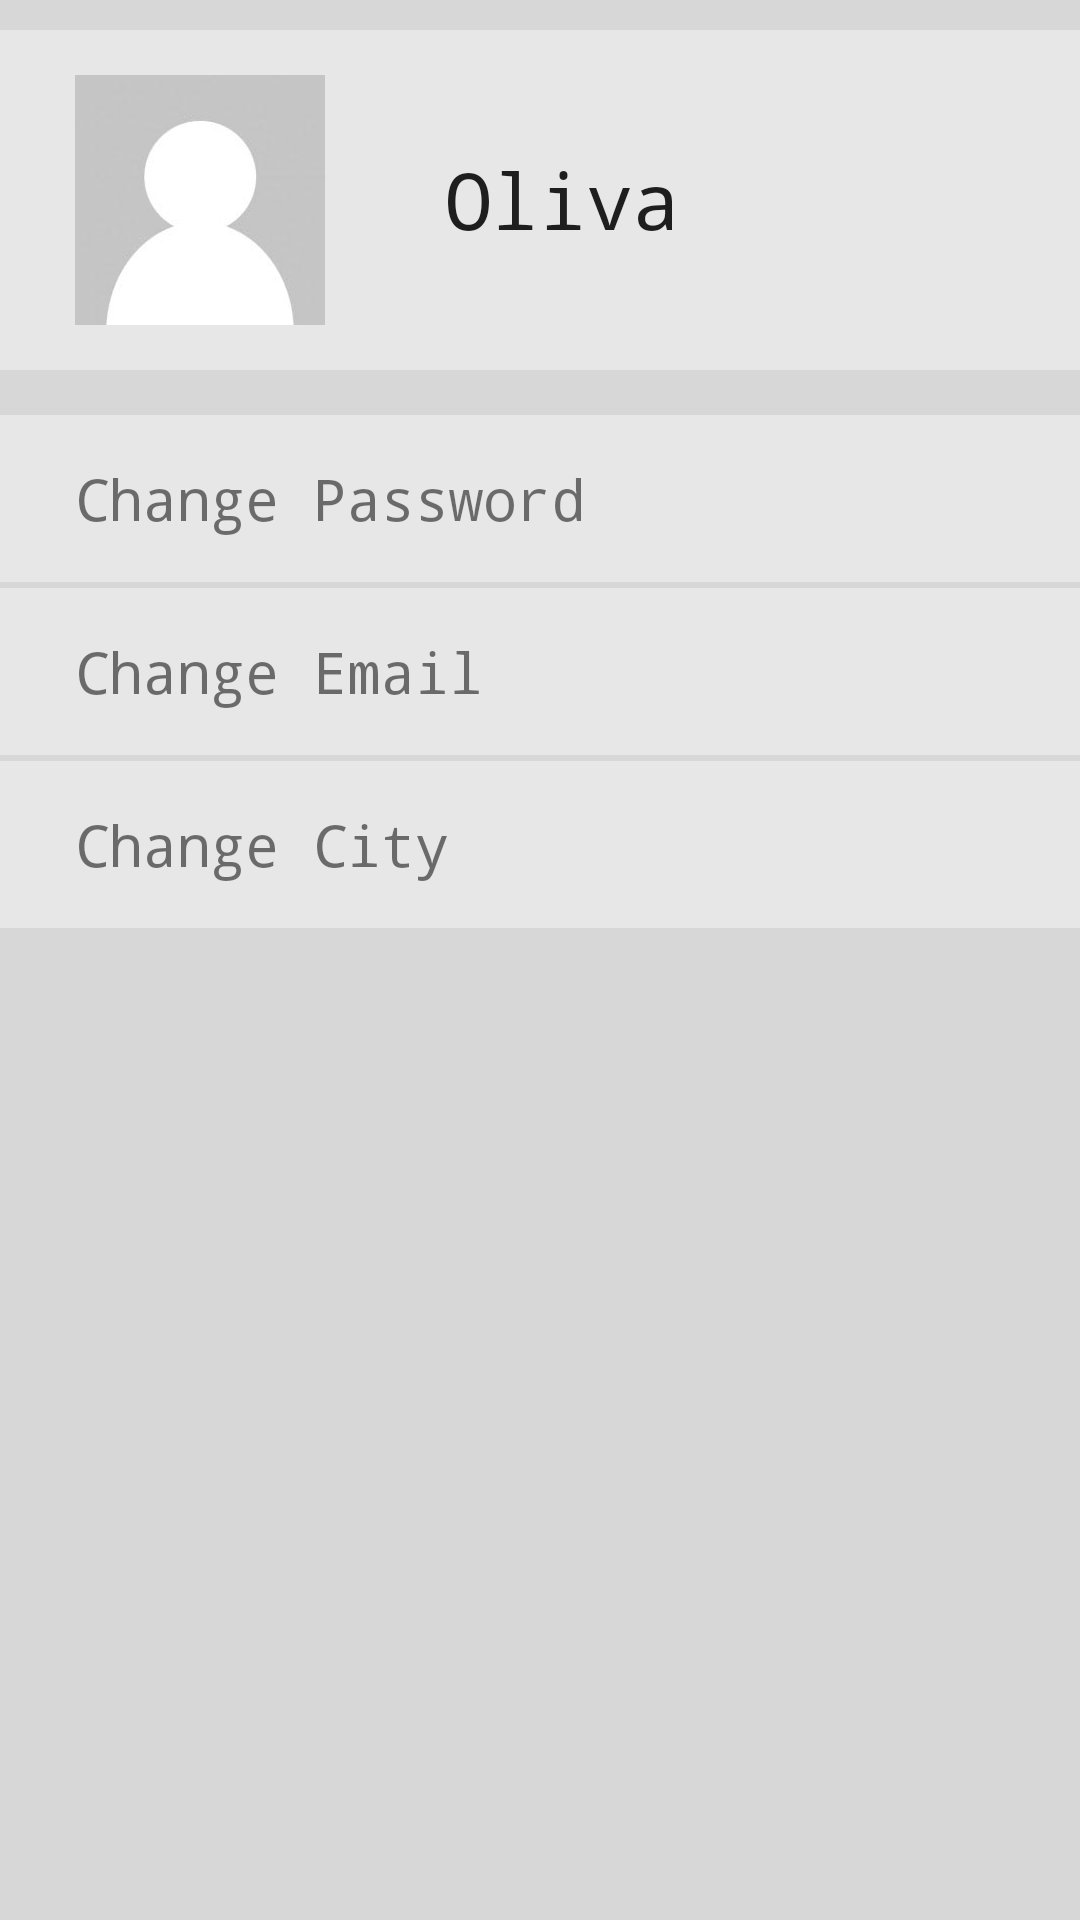

Layout XML and referenced resources for this Android screen:
<!-- AndroidManifest.xml: application theme AppTheme -->
<!-- res/layout/activity_peronsal_profile.xml -->
<?xml version="1.0" encoding="utf-8"?>
<TableLayout xmlns:android="http://schemas.android.com/apk/res/android"
    xmlns:tools="http://schemas.android.com/tools"
    android:layout_width="match_parent"
    android:layout_height="match_parent"
    android:paddingTop="@dimen/activity_horizontal_margin"
    android:background="@color/colorBackgroundDarkgrey"
    android:shrinkColumns="1,2,3"
    android:stretchColumns="1,2,3"
    tools:context="com.sauvola.jussi.serendipity.PeronsalProfileActivity">

    <TableRow
        android:layout_width="match_parent"
        android:layout_height="match_parent"
        android:background="@color/colorBackgroundLightgrey"
        android:id="@+id/Title_tableRow"
        android:paddingTop="15dp"
        android:paddingBottom="15dp"
        android:paddingLeft="25dp"
        android:orientation="horizontal"
        android:layout_marginBottom="15dp"
        android:layout_marginTop="10dp">

        <ImageView
            android:layout_width="wrap_content"
            android:layout_height="wrap_content"
            android:background="@drawable/ic_default_avatar"
            android:id="@+id/avatar_imageView"
            android:layout_marginRight="40dip" />

        <TextView
            android:layout_width="wrap_content"
            android:layout_height="wrap_content"
            android:textAppearance="?android:attr/textAppearanceLarge"
            android:text="Oliva"
            android:id="@+id/name_textView"
            android:typeface="monospace"
            android:textIsSelectable="false"
            android:textSize="26dp"
            android:textAlignment="gravity"
            android:layout_gravity="center_vertical" />

    </TableRow>

    <TableRow
        android:layout_width="match_parent"
        android:layout_height="wrap_content"
        android:background="@color/colorBackgroundLightgrey"
        android:paddingLeft="25dip"
        android:paddingRight="20dip"
        android:paddingTop="15dip"
        android:paddingBottom="15dip"
        android:gravity="center_vertical"
        android:orientation="horizontal"
        android:id="@+id/ChangePassword_TableRow"
        android:layout_marginBottom="2dp">

        <TextView
            android:layout_width="wrap_content"
            android:layout_height="wrap_content"
            android:text="@string/textField_ChangePassword"
            android:id="@+id/ChangePassword_textView"
            android:typeface="monospace"
            android:layout_span="2"
            android:textSize="19dp" />

        <ImageButton
            android:layout_width="wrap_content"
            android:layout_height="wrap_content"
            android:background="@drawable/ic_arrowrifht_black"
            android:id="@+id/pswChange_btn"
            android:gravity="right"
            android:layout_column="2"
            android:layout_gravity="center_vertical"
            android:layout_weight="0.1"
            android:layout_marginRight="-20dip" />
    </TableRow>

    <TableRow
        android:layout_width="match_parent"
        android:layout_height="wrap_content"
        android:background="@color/colorBackgroundLightgrey"
        android:paddingLeft="25dip"
        android:paddingRight="20dip"
        android:paddingTop="15dip"
        android:paddingBottom="15dip"
        android:gravity="center_vertical"
        android:orientation="horizontal"
        android:id="@+id/ChangeCity_tableRow"
        android:layout_marginBottom="2dp">

        <TextView
            android:layout_width="wrap_content"
            android:layout_height="wrap_content"
            android:text="@string/textField_ChangeEmail"
            android:id="@+id/CityChange_textView"
            android:typeface="monospace"
            android:layout_span="2"
            android:textSize="19dp" />

        <ImageButton
            android:layout_width="wrap_content"
            android:layout_height="wrap_content"
            android:background="@drawable/ic_arrowrifht_black"
            android:id="@+id/CityChange_btn"
            android:gravity="right"
            android:layout_column="2"
            android:layout_gravity="center_vertical"
            android:layout_weight="0.1"
            android:layout_marginRight="-20dip" />
    </TableRow>

    <TableRow
        android:layout_width="match_parent"
        android:layout_height="wrap_content"
        android:background="@color/colorBackgroundLightgrey"
        android:paddingLeft="25dip"
        android:paddingRight="20dip"
        android:paddingTop="15dip"
        android:paddingBottom="15dip"
        android:gravity="center_vertical"
        android:orientation="horizontal"
        android:id="@+id/ChangeEmail_tableRow"
        android:layout_marginBottom="2dp">

        <TextView
            android:layout_width="wrap_content"
            android:layout_height="wrap_content"
            android:text="@string/textField_ChangeCity"
            android:id="@+id/EmailChange_textView"
            android:typeface="monospace"
            android:layout_span="2"
            android:textSize="19dp" />

        <ImageButton
            android:layout_width="wrap_content"
            android:layout_height="wrap_content"
            android:background="@drawable/ic_arrowrifht_black"
            android:id="@+id/EmailChange_btn"
            android:gravity="right"
            android:layout_column="2"
            android:layout_gravity="center_vertical"
            android:layout_weight="0.1"
            android:layout_marginRight="-20dip" />
    </TableRow>

</TableLayout>
<!-- resources referenced by this layout -->
<resources>
  <color name="colorBackgroundDarkgrey">#d7d7d7</color>
  <color name="colorBackgroundLightgrey">#e7e7e7</color>
  <!-- drawable ic_default_avatar: jpg bitmap (drawable-xxhdpi, 11561 bytes) -->
  <string name="textField_ChangeCity">Change City</string>
  <string name="textField_ChangeEmail">Change Email</string>
  <string name="textField_ChangePassword">Change Password</string>
  <style name="AppTheme" parent="Theme.AppCompat.Light.DarkActionBar">
          
          <item name="colorPrimaryDark">@color/colorPrimaryDark</item>
  
      </style>
  <color name="colorPrimaryDark">#000000</color>
</resources>
